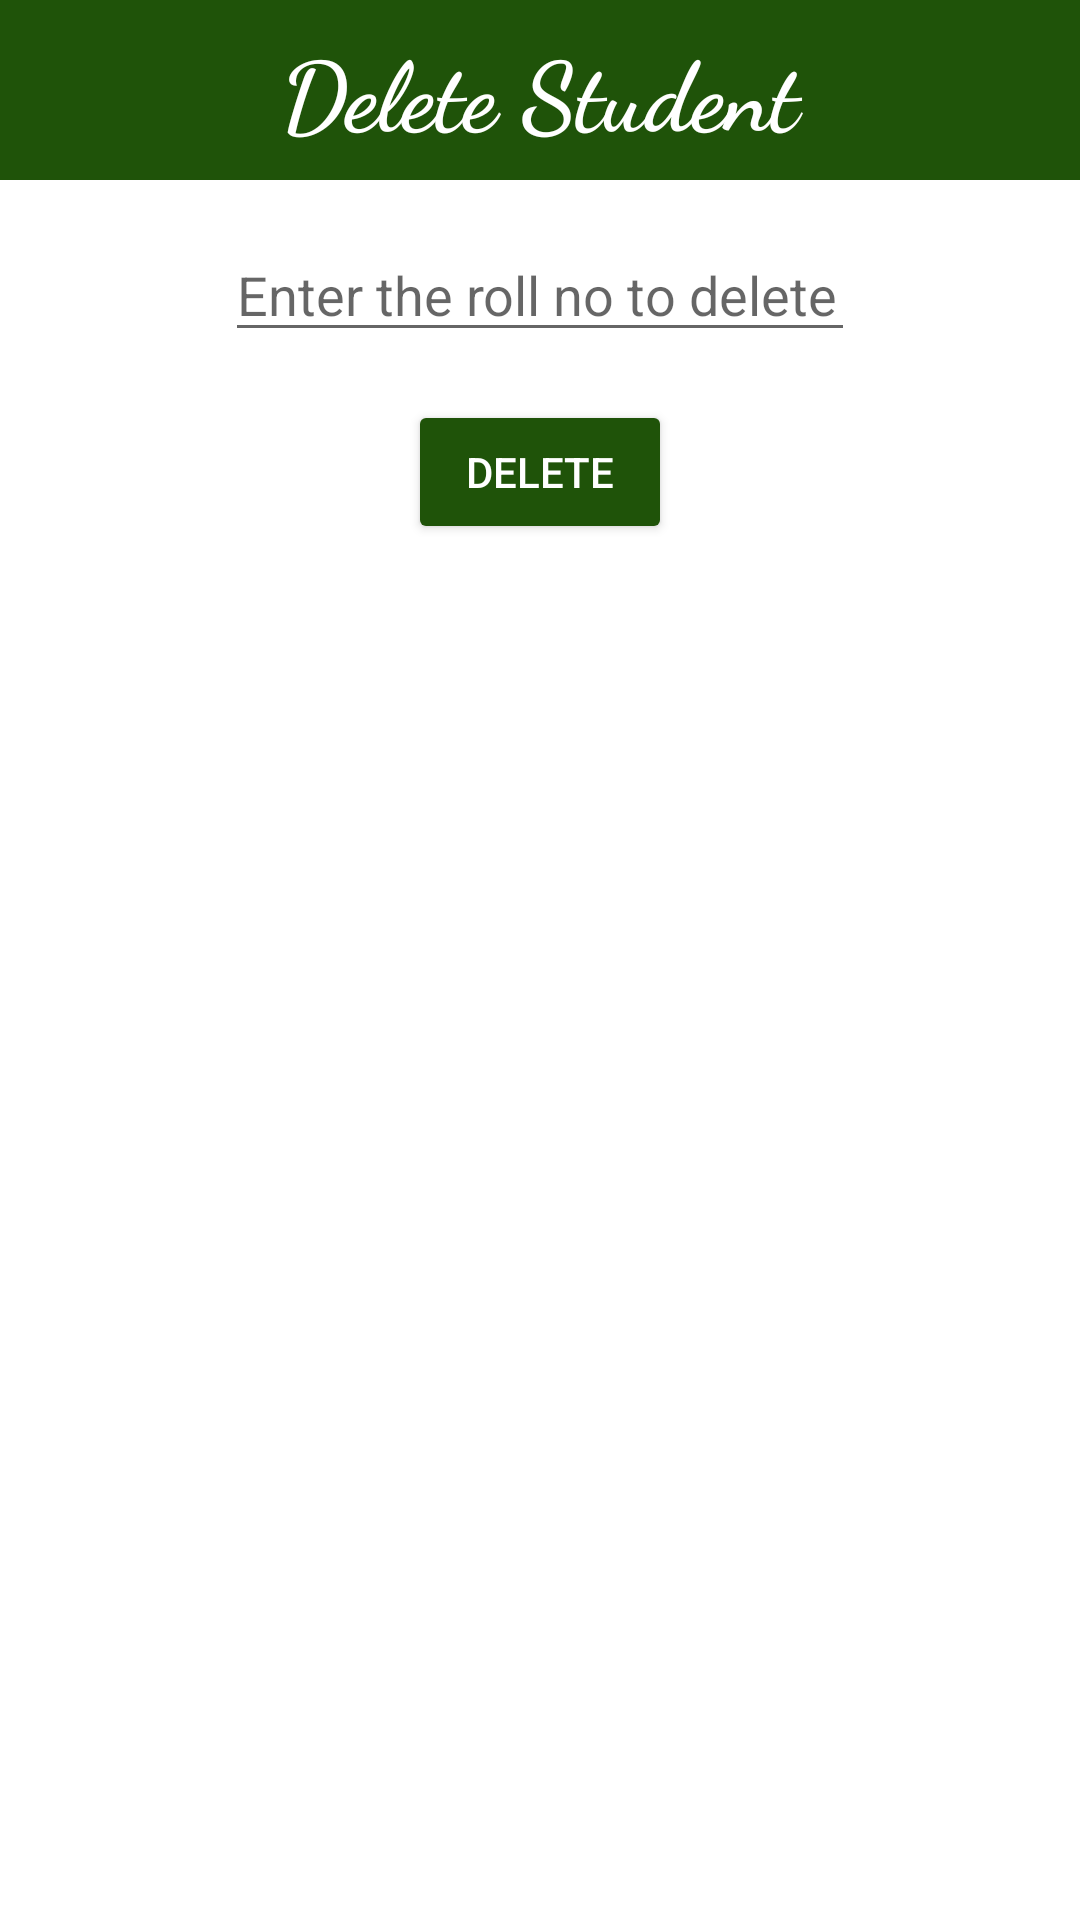

This screen was rendered from an Android layout file. Write that file and the resources it references.
<!-- AndroidManifest.xml: application theme Theme.HIfzApp -->
<!-- res/layout/activity_delete.xml -->
<?xml version="1.0" encoding="utf-8"?>
<androidx.constraintlayout.widget.ConstraintLayout xmlns:android="http://schemas.android.com/apk/res/android"
    xmlns:app="http://schemas.android.com/apk/res-auto"
    xmlns:tools="http://schemas.android.com/tools"
    android:layout_width="match_parent"
    android:layout_height="match_parent"
    tools:context=".Delete">

    <TextView
        android:id="@+id/textView"
        android:layout_width="match_parent"
        android:layout_height="60dp"

        android:background="#1F5309"
        android:fontFamily="cursive"
        android:gravity="center"
        android:text="Delete Student"
        android:textColor="#FFFFFF"
        android:textSize="32dp"
        android:textStyle="bold"
        app:layout_constraintEnd_toEndOf="parent"

        app:layout_constraintStart_toStartOf="parent"
        app:layout_constraintTop_toTopOf="parent" />


    <EditText
        android:id="@+id/Roll"
        android:layout_width="wrap_content"
        android:layout_height="wrap_content"
        android:ems="10"
        android:inputType="number"
        android:text=""
        android:hint="Enter the roll no to delete"
        app:layout_constraintEnd_toEndOf="parent"
        app:layout_constraintStart_toStartOf="parent"
        android:layout_marginTop="16dp"
        app:layout_constraintTop_toBottomOf="@+id/textView" />

    <Button
        android:id="@+id/delete"
        android:layout_width="wrap_content"
        android:layout_height="wrap_content"
        android:layout_marginTop="16dp"
        android:text="Delete"
        android:backgroundTint="#1F5309"
        android:textColor="@color/white"
        app:layout_constraintEnd_toEndOf="parent"
        app:layout_constraintStart_toStartOf="parent"
        app:layout_constraintTop_toBottomOf="@+id/Roll" />




</androidx.constraintlayout.widget.ConstraintLayout>
<!-- resources referenced by this layout -->
<resources>
  <style name="Theme.HIfzApp" parent="Theme.MaterialComponents.DayNight.DarkActionBar">
          
          <item name="colorPrimary">@color/purple_500</item>
          <item name="colorPrimaryVariant">@color/purple_700</item>
          <item name="colorOnPrimary">@color/white</item>
          
          <item name="colorSecondary">@color/teal_200</item>
          <item name="colorSecondaryVariant">@color/teal_700</item>
          <item name="colorOnSecondary">@color/black</item>
          
          <item name="android:statusBarColor">?attr/colorPrimaryVariant</item>
          
      </style>
  <!-- not gathered from this repository: default colours our renderer supplied (Android Studio template values) -->
  <color name="purple_500">#FF6200EE</color>
  <color name="purple_700">#FF3700B3</color>
  <color name="teal_200">#FF03DAC5</color>
  <color name="teal_700">#FF018786</color>
  <color name="black">#FF000000</color>
  <color name="white">#FFFFFFFF</color>
</resources>
